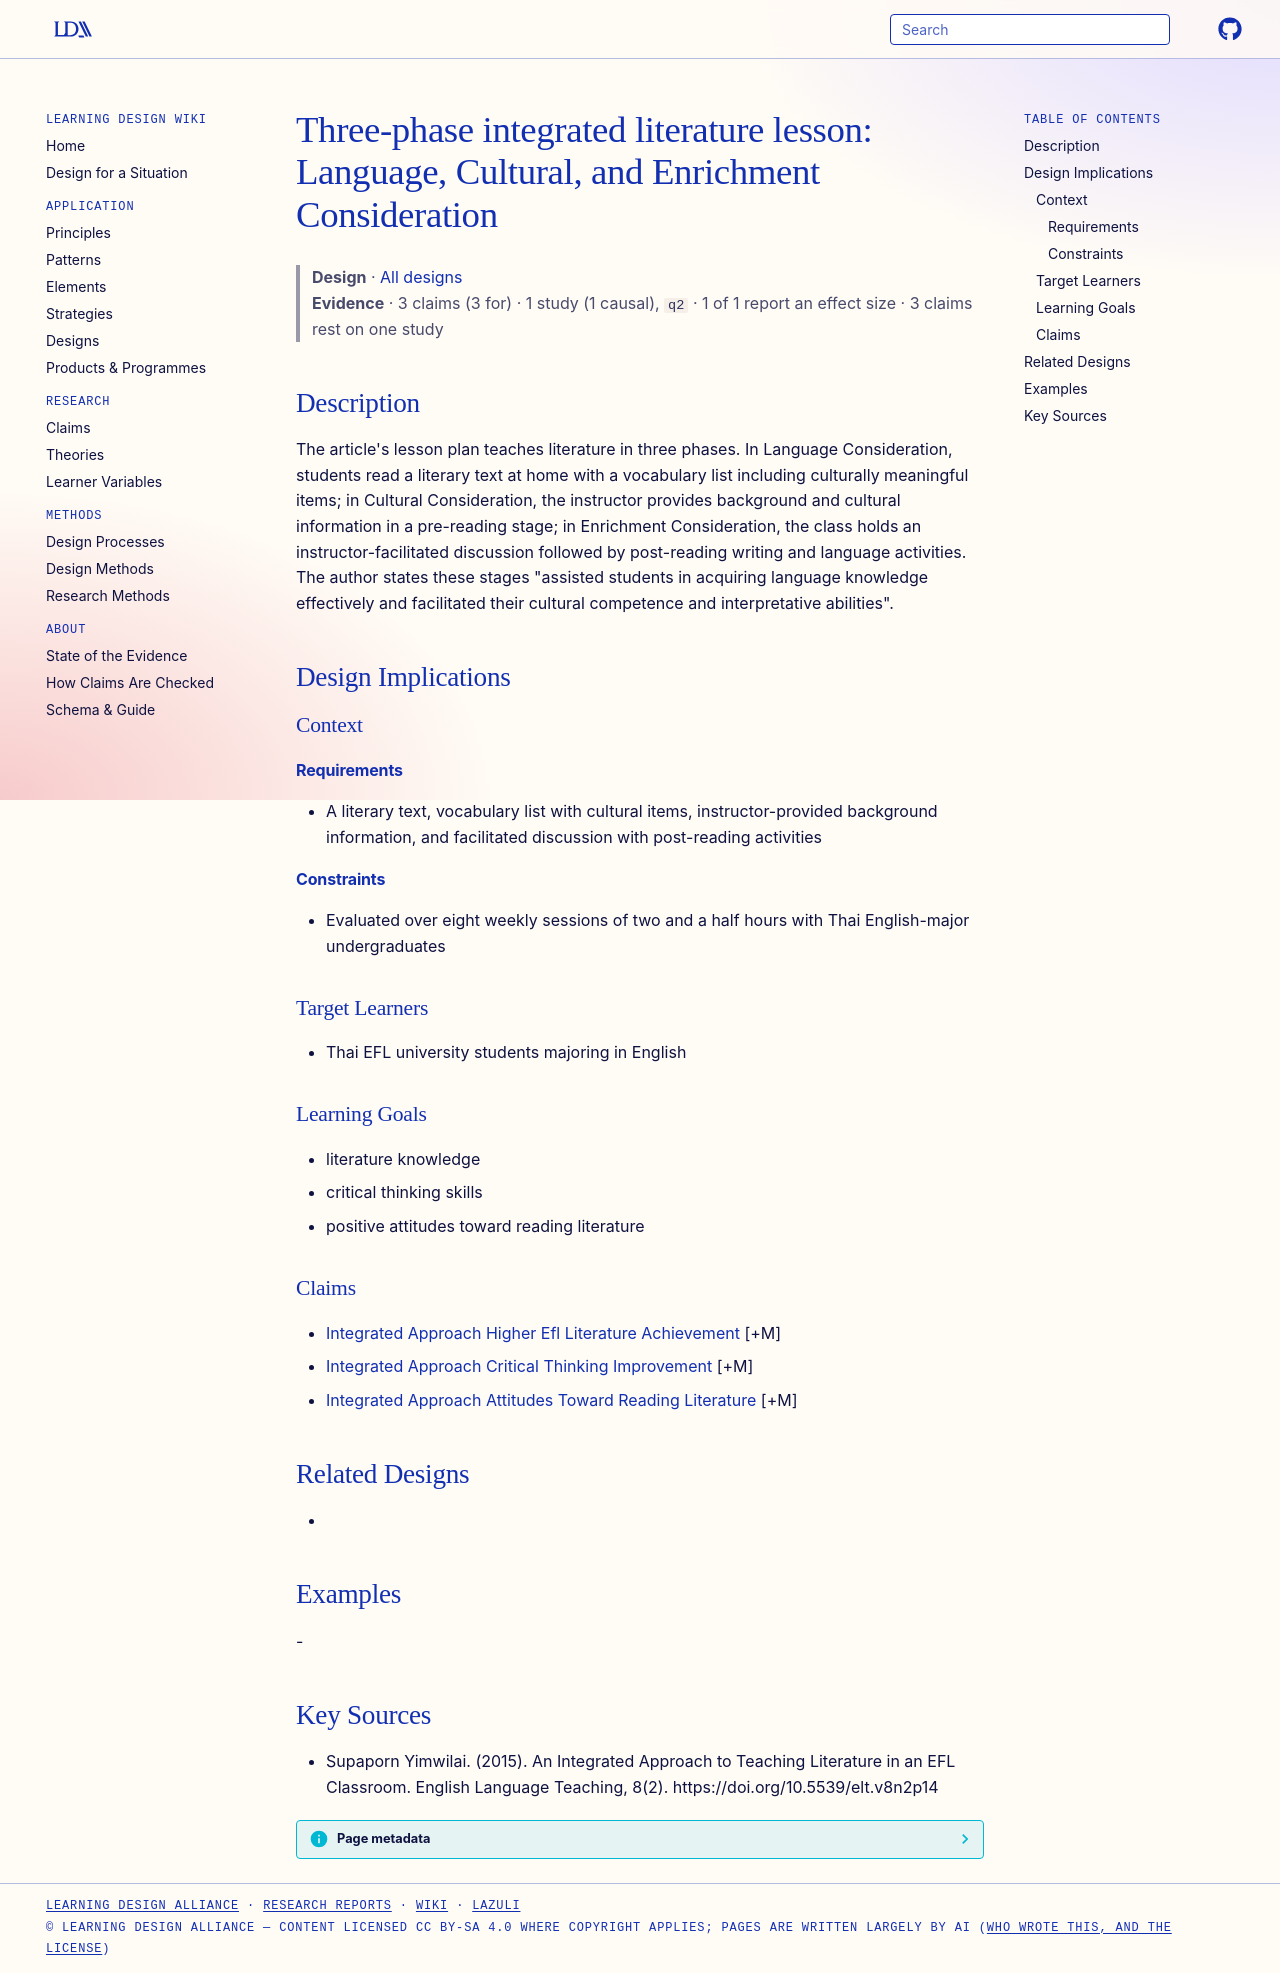

repository: Learning-Design-Alliance/learning-wiki · page: designs/three-phase-integrated-literature-lesson/index.html · generator: mkdocs

---
type: design
id: three-phase-integrated-literature-lesson
title: "Three-phase integrated literature lesson: Language, Cultural, and Enrichment Consideration"
description: "The article's lesson plan teaches literature in three phases."
status: review
generated:
  by: "process:settle-candidates"
  at: 2026-11-02
sources:
  - id: supaporn-yimwilai-2015
    resource: "https://doi.org/10.5539/elt.v8n2p14"
    title: "Supaporn Yimwilai. (2015). An Integrated Approach to Teaching Literature in an EFL Classroom. English Language Teaching, 8(2). https://doi.org/10.5539/elt.v8n2p14"
    author: Supaporn Yimwilai
---

# Three-phase integrated literature lesson: Language, Cultural, and Enrichment Consideration

> **Design** · [All designs](index.md)
> **Evidence** · 3 claims (3 for) · 1 study (1 causal), `q2` · 1 of 1 report an effect size · 3 claims rest on one study

## Description
The article's lesson plan teaches literature in three phases. In Language Consideration, students read a literary text at home with a vocabulary list including culturally meaningful items; in Cultural Consideration, the instructor provides background and cultural information in a pre-reading stage; in Enrichment Consideration, the class holds an instructor-facilitated discussion followed by post-reading writing and language activities. The author states these stages "assisted students in acquiring language knowledge effectively and facilitated their cultural competence and interpretative abilities".

## Design Implications

### Context
#### Requirements
- A literary text, vocabulary list with cultural items, instructor-provided background information, and facilitated discussion with post-reading activities
#### Constraints
- Evaluated over eight weekly sessions of two and a half hours with Thai English-major undergraduates

### Target Learners
- Thai EFL university students majoring in English

### Learning Goals
- literature knowledge
- critical thinking skills
- positive attitudes toward reading literature

### Claims
- [Integrated Approach Higher Efl Literature Achievement](../claims/integrated-approach-higher-efl-literature-achievement.md) [+M]
- [Integrated Approach Critical Thinking Improvement](../claims/integrated-approach-critical-thinking-improvement.md) [+M]
- [Integrated Approach Attitudes Toward Reading Literature](../claims/integrated-approach-attitudes-toward-reading-literature.md) [+M]

## Related Designs
- 

## Examples
-

## Key Sources
- Supaporn Yimwilai. (2015). An Integrated Approach to Teaching Literature in an EFL Classroom. English Language Teaching, 8(2). https://doi.org/10.5539/elt.v8n2p14
